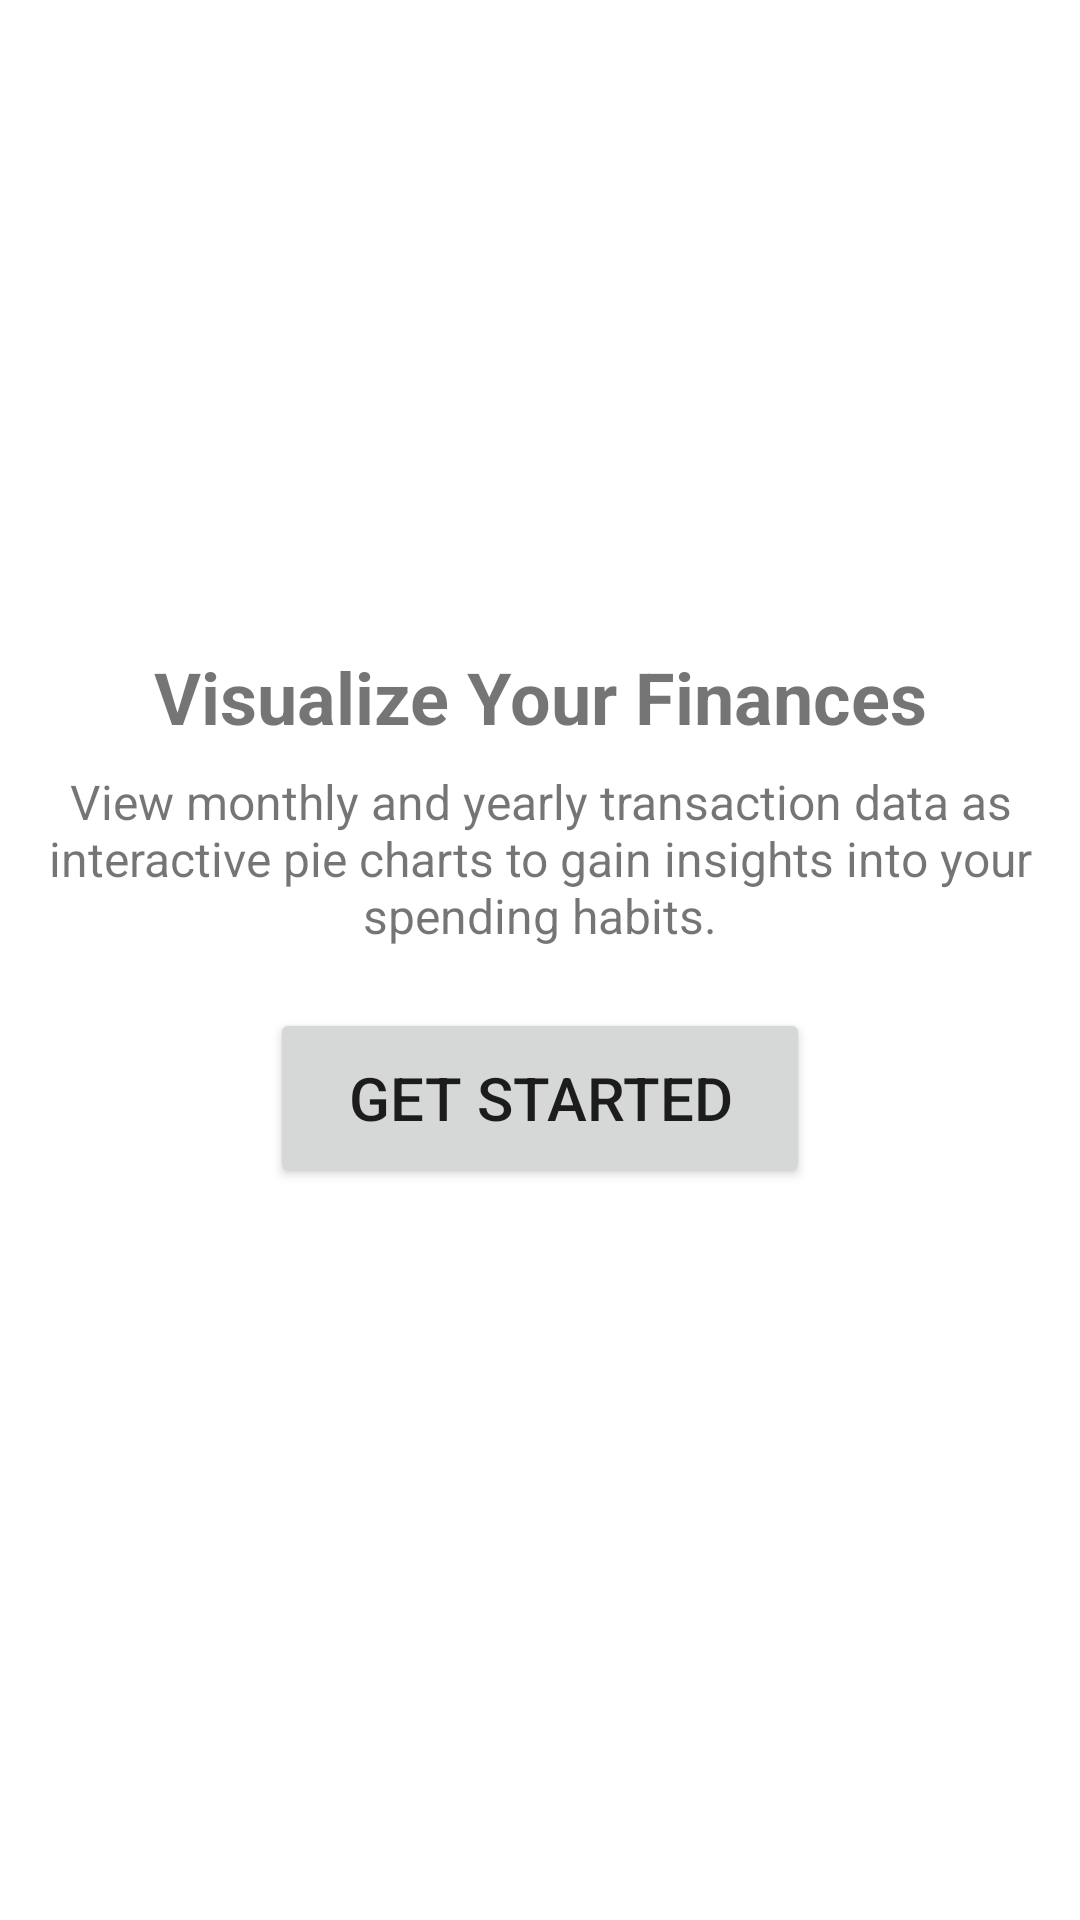

The Android layout XML behind this screen, and the referenced resources:
<!-- AndroidManifest.xml: application theme Theme.WiseWallet -->
<!-- res/layout/onboarding_visual.xml -->
<?xml version="1.0" encoding="utf-8"?>
<LinearLayout
    xmlns:android="http://schemas.android.com/apk/res/android"
    android:layout_width="match_parent"
    android:layout_height="match_parent"
    xmlns:app="http://schemas.android.com/apk/res-auto"
    android:orientation="vertical"
    app:flow_horizontalAlign="center">

        <ImageView
            android:layout_width="200dp"
            android:layout_height="200dp"
            android:layout_gravity="center_horizontal"
            android:src="@drawable/baseline_pie_chart_24" />

        <TextView
            android:layout_width="match_parent"
            android:layout_height="wrap_content"
            android:layout_marginTop="16dp"
            android:text="Visualize Your Finances"
            android:textAlignment="center"
            android:textSize="24sp"
            android:textStyle="bold" />

        <TextView
            android:layout_width="match_parent"
            android:layout_height="wrap_content"
            android:layout_marginTop="8dp"
            android:text="View monthly and yearly transaction data as interactive pie charts to gain insights into your spending habits."
            android:textAlignment="center"
            android:textSize="16sp" />

    <Button
        android:id="@+id/startButton"
        android:layout_width="180dp"
        android:layout_height="60dp"
        android:text="Get Started"
        android:padding="8dp"
        android:textSize="20sp"
        android:layout_marginTop="20dp"
        android:layout_gravity="center"
        app:cornerRadius = "12dp"/>

</LinearLayout>
<!-- resources referenced by this layout -->
<resources>
  <style name="Theme.WiseWallet" parent="Base.Theme.WiseWallet" />
  <style name="Base.Theme.WiseWallet" parent="Theme.MaterialComponents.DayNight.DarkActionBar">
          <item name="colorPrimary">#498A8A</item>
          <item name="colorPrimaryVariant">@color/matt_green</item>
          <item name="colorOnPrimary">@color/white</item>
          
          <item name="colorSecondary">@color/pink</item>
          <item name="colorSecondaryVariant">@color/pink</item>
          <item name="colorOnSecondary">@color/black</item>
          
          <item name="android:statusBarColor">?attr/colorPrimaryVariant</item>
      </style>
  <color name="matt_green">#498A8A</color>
  <color name="white">#FFFFFFFF</color>
  <color name="pink">#F88379</color>
  <color name="black">#FF000000</color>
</resources>
